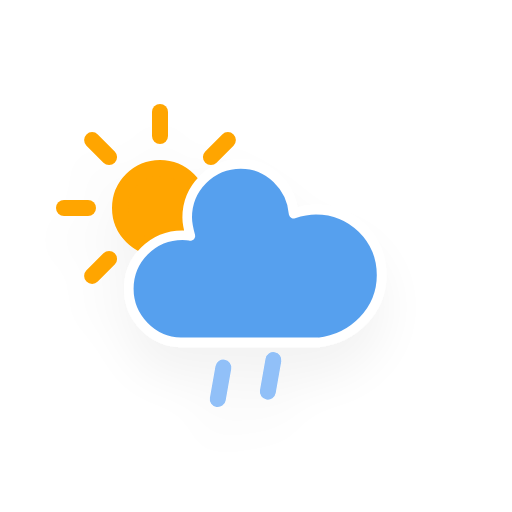
t = 0.00 s
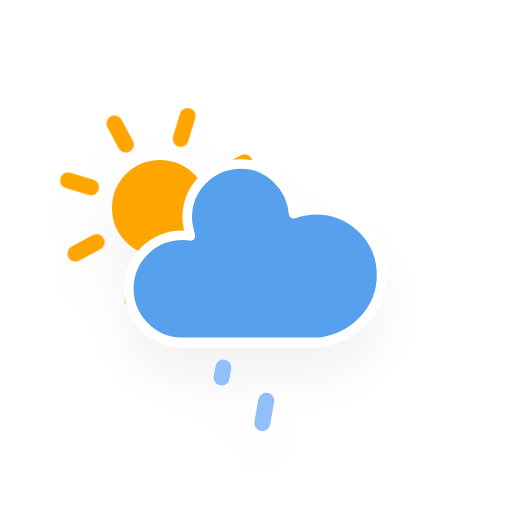
t = 1.54 s
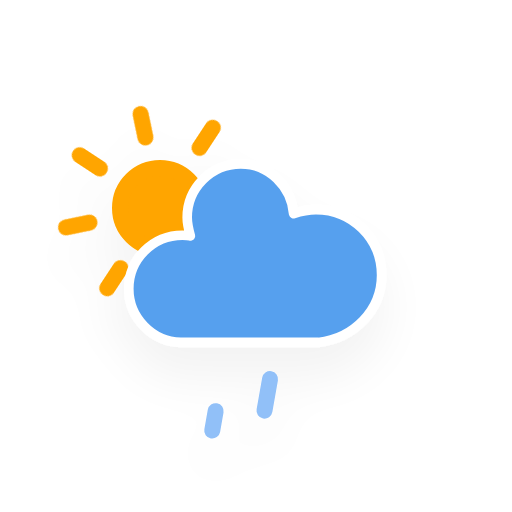
t = 3.08 s
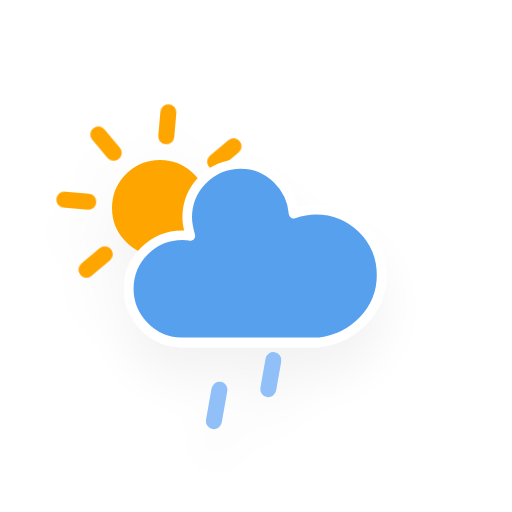
t = 4.63 s
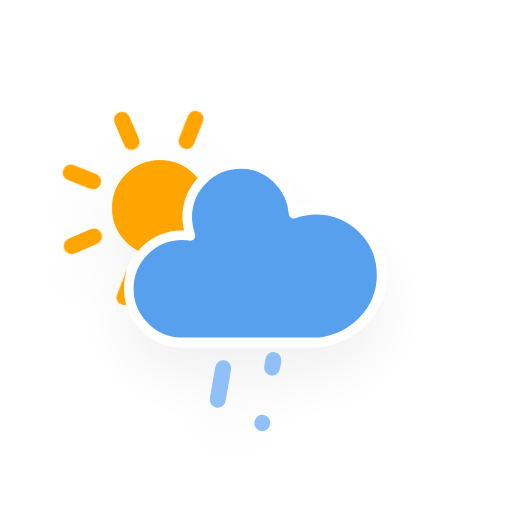
t = 6.17 s
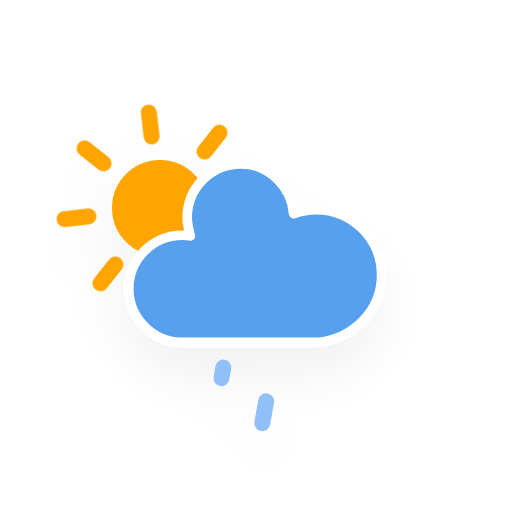
t = 7.71 s

The animated SVG that drew these frames (rendered in a browser with its animation timeline set to each time). Animation: 2 CSS @keyframes rules; one cycle of 9.25 s, repeats indefinitely.

<?xml version="1.0" encoding="utf-8"?>
<!-- (c) ammap.com | SVG weather icons -->
<svg
    version="1.1"
    xmlns="http://www.w3.org/2000/svg"
    xmlns:xlink="http://www.w3.org/1999/xlink"
    width="256"
    height="256"
    viewBox="0 0 64 64" >
    <defs>
        <filter id="blur" width="200%" height="200%">
            <feGaussianBlur in="SourceAlpha" stdDeviation="3"/>
            <feOffset dx="0" dy="4" result="offsetblur"/>
            <feComponentTransfer>
                <feFuncA type="linear" slope="0.05"/>
            </feComponentTransfer>
            <feMerge> 
                <feMergeNode/>
                <feMergeNode in="SourceGraphic"/> 
            </feMerge>
        </filter>
        <style type="text/css"><![CDATA[
/*
** SUN
*/
@keyframes am-weather-sun {
  0% {
    -webkit-transform: rotate(0deg);
       -moz-transform: rotate(0deg);
        -ms-transform: rotate(0deg);
            transform: rotate(0deg);
  }

  100% {
    -webkit-transform: rotate(360deg);
       -moz-transform: rotate(360deg);
        -ms-transform: rotate(360deg);
            transform: rotate(360deg);
  }
}

.am-weather-sun {
  -webkit-animation-name: am-weather-sun;
     -moz-animation-name: am-weather-sun;
      -ms-animation-name: am-weather-sun;
          animation-name: am-weather-sun;
  -webkit-animation-duration: 9s;
     -moz-animation-duration: 9s;
      -ms-animation-duration: 9s;
          animation-duration: 9s;
  -webkit-animation-timing-function: linear;
     -moz-animation-timing-function: linear;
      -ms-animation-timing-function: linear;
          animation-timing-function: linear;
  -webkit-animation-iteration-count: infinite;
     -moz-animation-iteration-count: infinite;
      -ms-animation-iteration-count: infinite;
          animation-iteration-count: infinite;
}

/*
** RAIN
*/
@keyframes am-weather-rain {
  0% {
    stroke-dashoffset: 0;
  }

  100% {
    stroke-dashoffset: -100;
  }
}

.am-weather-rain-1 {
  -webkit-animation-name: am-weather-rain;
     -moz-animation-name: am-weather-rain;
      -ms-animation-name: am-weather-rain;
          animation-name: am-weather-rain;
  -webkit-animation-duration: 8s;
     -moz-animation-duration: 8s;
      -ms-animation-duration: 8s;
          animation-duration: 8s;
  -webkit-animation-timing-function: linear;
     -moz-animation-timing-function: linear;
      -ms-animation-timing-function: linear;
          animation-timing-function: linear;
  -webkit-animation-iteration-count: infinite;
     -moz-animation-iteration-count: infinite;
      -ms-animation-iteration-count: infinite;
          animation-iteration-count: infinite;
}

.am-weather-rain-2 {
  -webkit-animation-name: am-weather-rain;
     -moz-animation-name: am-weather-rain;
      -ms-animation-name: am-weather-rain;
          animation-name: am-weather-rain;
  -webkit-animation-delay: 0.25s;
     -moz-animation-delay: 0.25s;
      -ms-animation-delay: 0.25s;
          animation-delay: 0.25s;
  -webkit-animation-duration: 8s;
     -moz-animation-duration: 8s;
      -ms-animation-duration: 8s;
          animation-duration: 8s;
  -webkit-animation-timing-function: linear;
     -moz-animation-timing-function: linear;
      -ms-animation-timing-function: linear;
          animation-timing-function: linear;
  -webkit-animation-iteration-count: infinite;
     -moz-animation-iteration-count: infinite;
      -ms-animation-iteration-count: infinite;
          animation-iteration-count: infinite;
}
        ]]></style>
    </defs>
    <g filter="url(#blur)" id="rainy-3">
        <g transform="translate(20,10)">
            <g transform="translate(0,16)">
                <g class="am-weather-sun">
                    <g>
                        <line fifll="none" stroke="orange" stroke-linecap="round" stroke-width="2" transform="translate(0,9)" x1="0" x2="0" y1="0" y2="3"/>
                    </g>
                    <g transform="rotate(45)">
                        <line fill="none" stroke="orange" stroke-linecap="round" stroke-width="2" transform="translate(0,9)" x1="0" x2="0" y1="0" y2="3"/>
                    </g>
                    <g transform="rotate(90)">
                        <line fill="none" stroke="orange" stroke-linecap="round" stroke-width="2" transform="translate(0,9)" x1="0" x2="0" y1="0" y2="3"/>
                    </g>
                    <g transform="rotate(135)">
                        <line fill="none" stroke="orange" stroke-linecap="round" stroke-width="2" transform="translate(0,9)" x1="0" x2="0" y1="0" y2="3"/>
                    </g>
                    <g transform="rotate(180)">
                        <line fill="none" stroke="orange" stroke-linecap="round" stroke-width="2" transform="translate(0,9)" x1="0" x2="0" y1="0" y2="3"/>
                    </g>
                    <g transform="rotate(225)">
                        <line fill="none" stroke="orange" stroke-linecap="round" stroke-width="2" transform="translate(0,9)" x1="0" x2="0" y1="0" y2="3"/>
                    </g>
                    <g transform="rotate(270)">
                        <line fill="none" stroke="orange" stroke-linecap="round" stroke-width="2" transform="translate(0,9)" x1="0" x2="0" y1="0" y2="3"/>
                    </g>
                    <g transform="rotate(315)">
                        <line fill="none" stroke="orange" stroke-linecap="round" stroke-width="2" transform="translate(0,9)" x1="0" x2="0" y1="0" y2="3"/>
                    </g>
                </g>
                <circle cx="0" cy="0" fill="orange" r="5" stroke="orange" stroke-width="2"/>
            </g>
            <g>
                <path d="M47.7,35.4c0-4.6-3.7-8.2-8.2-8.2c-1,0-1.9,0.2-2.8,0.5c-0.3-3.4-3.1-6.2-6.6-6.2c-3.7,0-6.7,3-6.7,6.7c0,0.8,0.2,1.6,0.4,2.3    c-0.3-0.1-0.7-0.1-1-0.1c-3.7,0-6.7,3-6.7,6.7c0,3.6,2.9,6.6,6.5,6.7l17.2,0C44.2,43.3,47.7,39.8,47.7,35.4z" fill="#57A0EE" stroke="white" stroke-linejoin="round" stroke-width="1.2" transform="translate(-20,-11)"/>
            </g>
        </g>
        <g transform="translate(34,46), rotate(10)">
            <line class="am-weather-rain-1" fill="none" stroke="#91C0F8" stroke-dasharray="4,7" stroke-linecap="round" stroke-width="2" transform="translate(-6,1)" x1="0" x2="0" y1="0" y2="8" />
            <line class="am-weather-rain-2" fill="none" stroke="#91C0F8" stroke-dasharray="4,7" stroke-linecap="round" stroke-width="2" transform="translate(0,-1)" x1="0" x2="0" y1="0" y2="8" />
        </g>
    </g>
</svg>